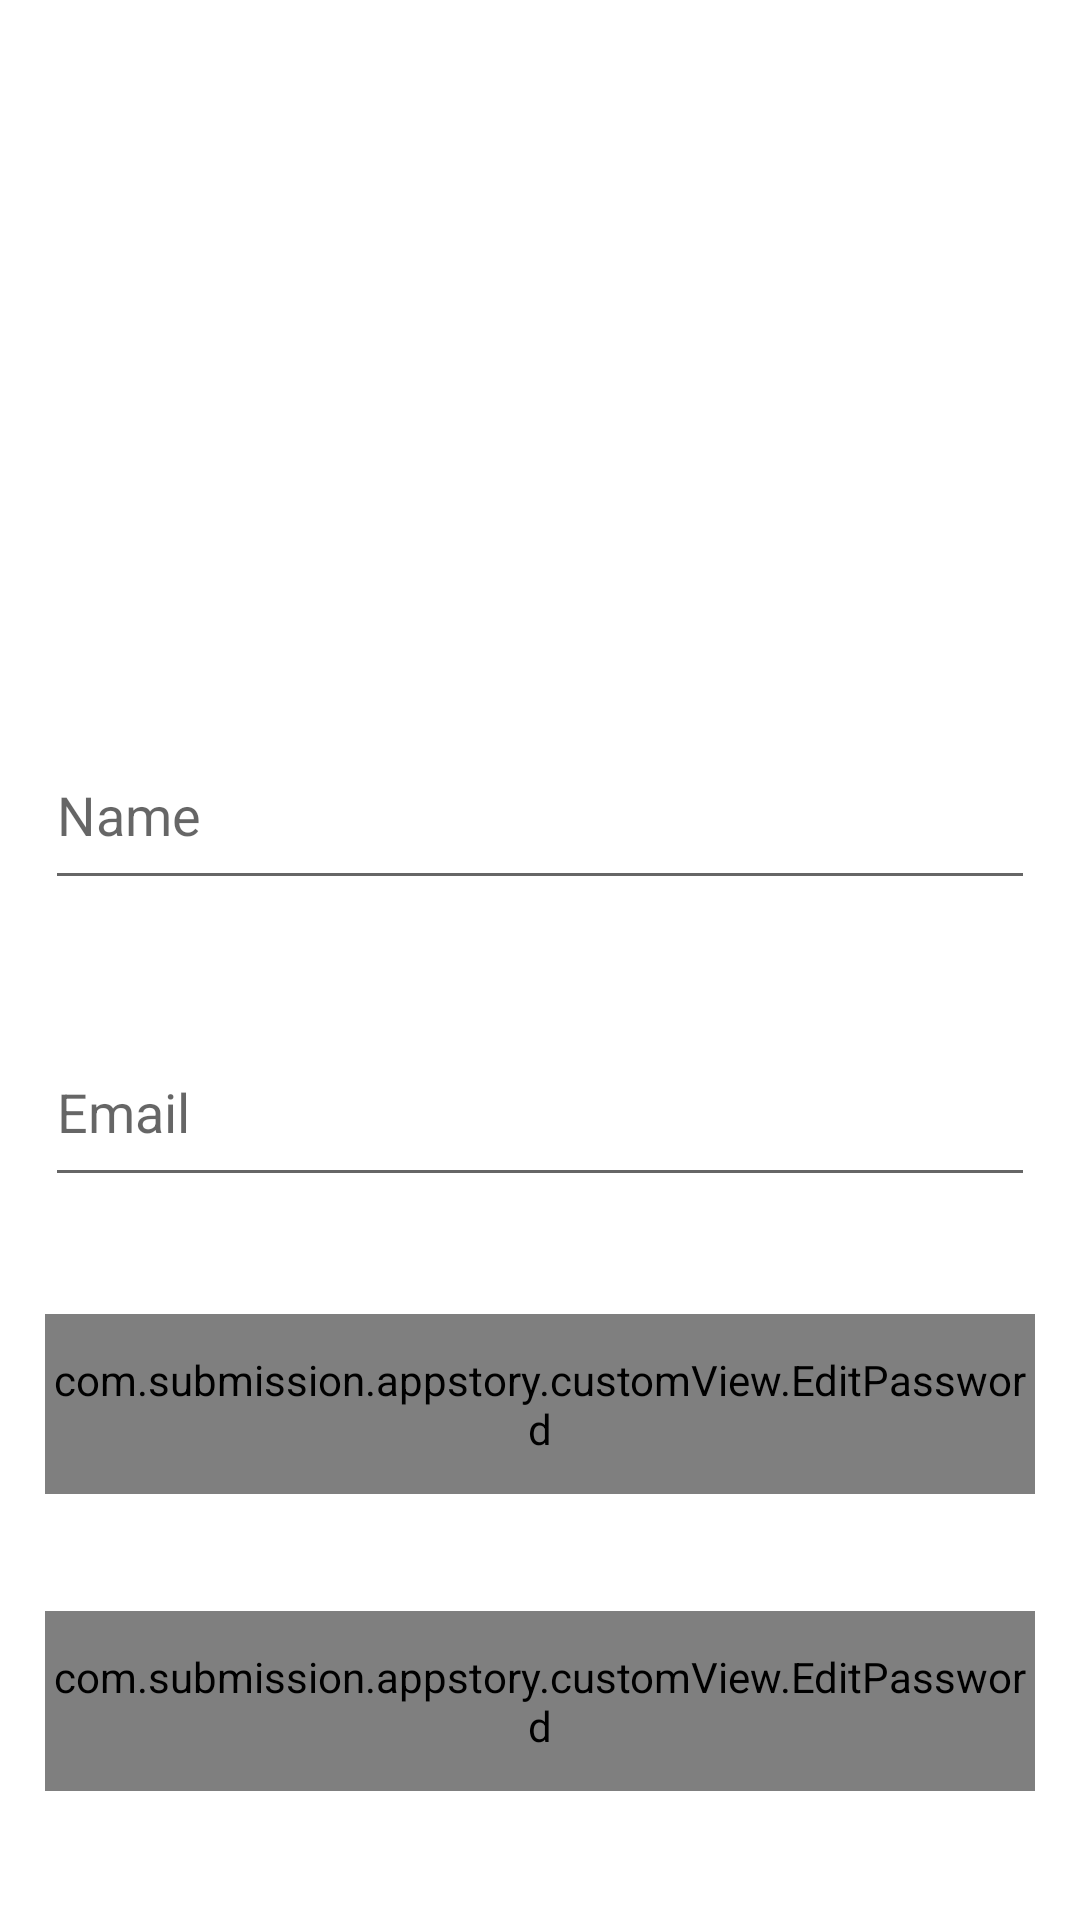

Layout XML and referenced resources for this Android screen:
<!-- AndroidManifest.xml: application theme Theme.AppStory -->
<!-- res/layout/activity_register.xml -->
<?xml version="1.0" encoding="utf-8"?>
<LinearLayout xmlns:android="http://schemas.android.com/apk/res/android"
    xmlns:tools="http://schemas.android.com/tools"
    android:layout_width="match_parent"
    android:layout_height="match_parent"
    android:orientation="vertical"
    android:paddingStart="15dp"
    android:paddingEnd="15dp"
    android:paddingTop="20dp"
    tools:context=".RegisterActivity">
    <ImageView
        android:layout_width="200dp"
        android:layout_height="200dp"
        android:layout_marginBottom="20dp"
        android:padding="20dp"
        android:layout_gravity="center_horizontal"
        android:src="@drawable/ic_account_circle" />
    <EditText
        android:id="@+id/ed_register_name"
        android:layout_width="match_parent"
        android:layout_height="60dp"
        android:inputType="textPersonName"
        android:hint="@string/name" />
    <TextView
        android:id="@+id/tv_name_alert"
        android:layout_width="match_parent"
        android:layout_height="wrap_content"
        android:textColor="#FF0000"
        android:layout_marginBottom="20dp"
        android:visibility="visible" />

    <EditText
        android:id="@+id/ed_register_email"
        android:layout_width="match_parent"
        android:layout_height="60dp"
        android:inputType="textEmailAddress"
        android:hint="@string/email" />
    <TextView
        android:id="@+id/tv_email_alert"
        android:layout_width="match_parent"
        android:layout_height="wrap_content"
        android:textColor="#FF0000"
        android:layout_marginBottom="20dp"
        android:visibility="visible" />

    <com.submission.appstory.customView.EditPassword
        android:id="@+id/ed_register_password"
        android:layout_width="match_parent"
        android:layout_height="60dp"
        android:inputType="textPassword"
        android:hint="@string/password" />

    <TextView
        android:id="@+id/tv_password_alert"
        android:layout_width="match_parent"
        android:layout_height="wrap_content"
        android:textColor="#FF0000"
        android:layout_marginBottom="20dp"
        android:visibility="visible" />

    <com.submission.appstory.customView.EditPassword
        android:id="@+id/ed_register_password_confirmation"
        android:layout_width="match_parent"
        android:layout_height="60dp"
        android:inputType="textPassword"
        android:hint="@string/confirm_password" />

    <TextView
        android:id="@+id/tv_password2_alert"
        android:layout_width="match_parent"
        android:layout_height="wrap_content"
        android:textColor="#FF0000"
        android:visibility="visible"
        android:layout_marginBottom="20dp" />

    <Button
        android:id="@+id/btn_register"
        android:layout_gravity="center_horizontal"
        android:layout_width="160dp"
        android:layout_height="80dp"
        android:text="@string/register" />
</LinearLayout>
<!-- resources referenced by this layout -->
<resources>
  <string name="confirm_password">Confirm Password</string>
  <string name="email">Email</string>
  <string name="name">Name</string>
  <string name="password">Password</string>
  <string name="register">Register</string>
  <style name="Theme.AppStory" parent="Theme.MaterialComponents.DayNight.DarkActionBar">
          
          <item name="colorPrimary">@color/purple_500</item>
          <item name="colorPrimaryVariant">@color/purple_700</item>
          <item name="colorOnPrimary">@color/white</item>
          
          <item name="colorSecondary">@color/teal_200</item>
          <item name="colorSecondaryVariant">@color/teal_700</item>
          <item name="colorOnSecondary">@color/black</item>
          
          <item name="android:statusBarColor">?attr/colorPrimaryVariant</item>
          
  
          <item name="android:windowActivityTransitions">true</item>
          <item name="android:windowEnterTransition">@android:transition/explode</item>
          <item name="android:windowExitTransition">@android:transition/explode</item>
      </style>
  <!-- not gathered from this repository: default colours our renderer supplied (Android Studio template values) -->
  <color name="purple_500">#FF6200EE</color>
  <color name="purple_700">#FF3700B3</color>
  <color name="teal_200">#FF03DAC5</color>
  <color name="teal_700">#FF018786</color>
  <color name="black">#FF000000</color>
  <color name="white">#FFFFFFFF</color>
</resources>
